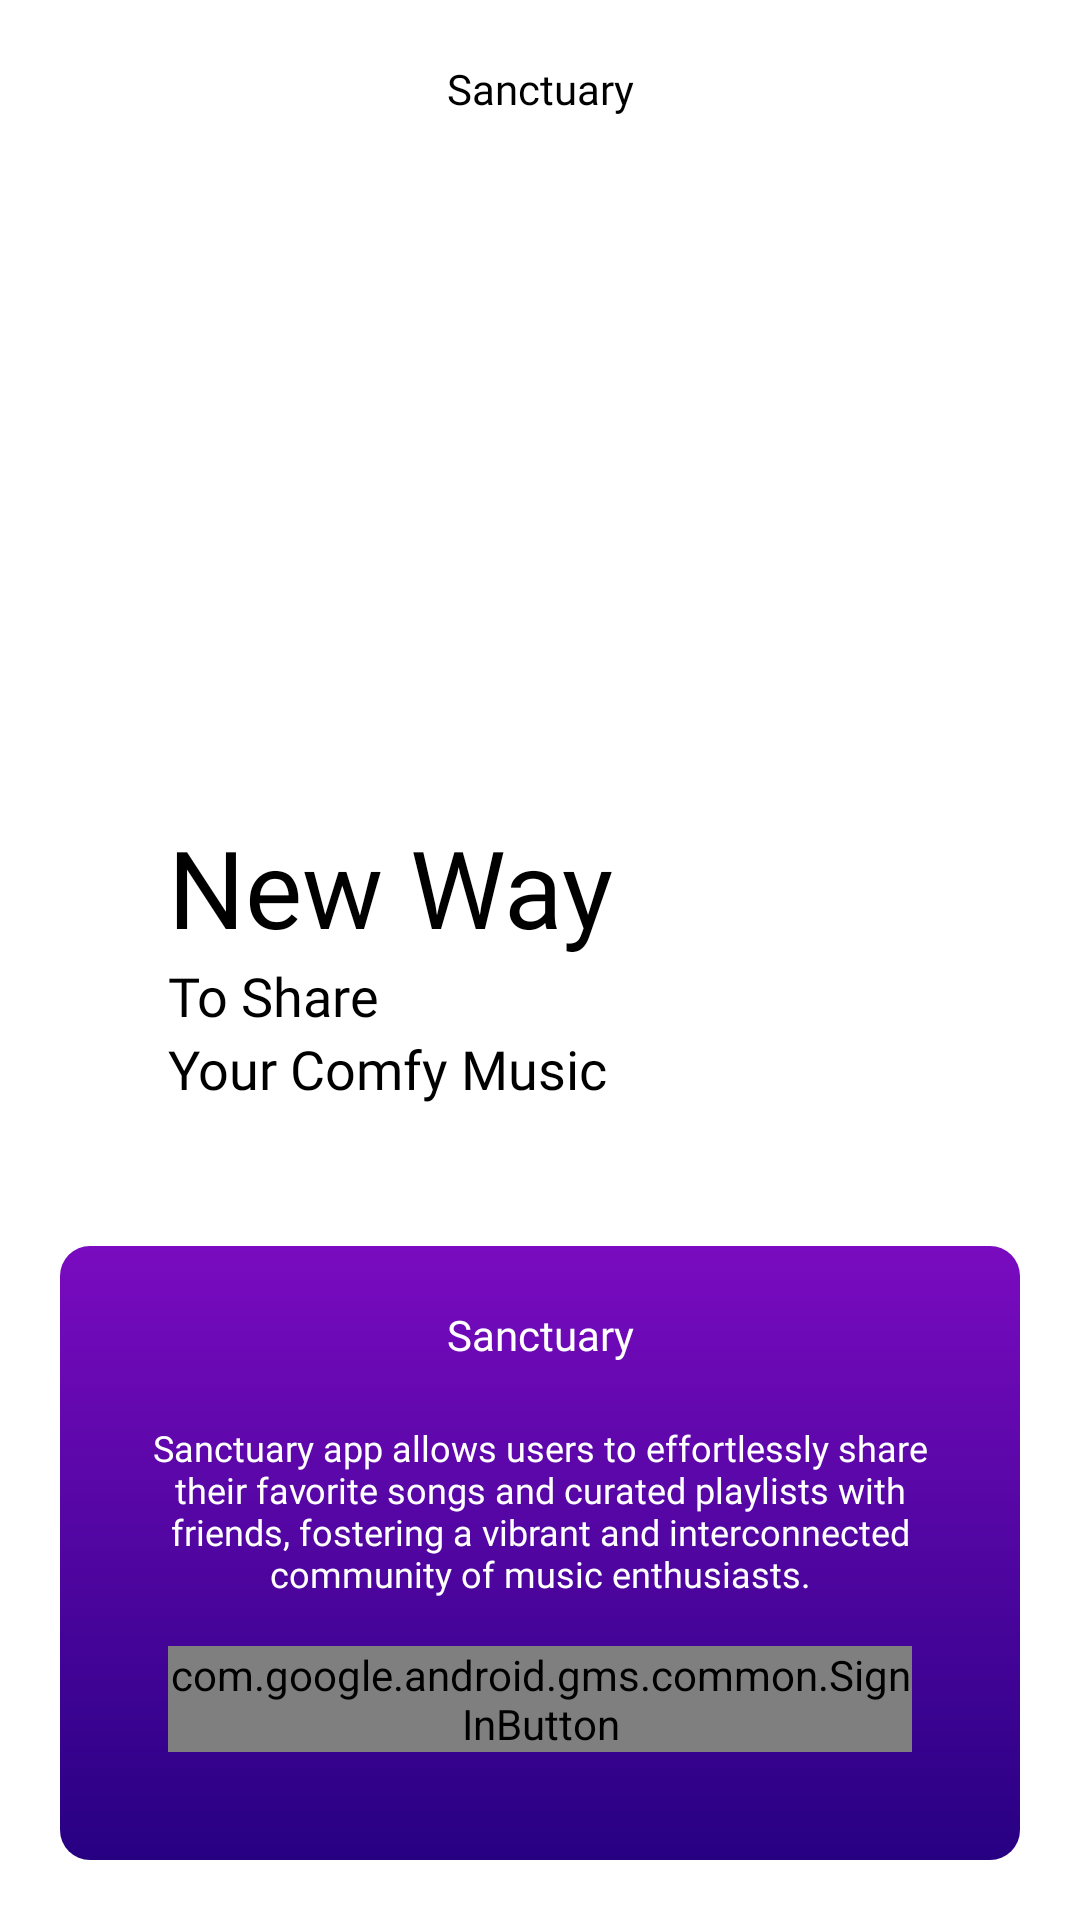

Reconstruct the res/layout file that produces this screen, plus the resources it refers to.
<!-- AndroidManifest.xml: application theme Theme.Design.NoActionBar -->
<!-- res/layout/activity_main.xml -->
<?xml version="1.0" encoding="utf-8"?>
<androidx.constraintlayout.widget.ConstraintLayout xmlns:android="http://schemas.android.com/apk/res/android"
    xmlns:app="http://schemas.android.com/apk/res-auto"
    xmlns:tools="http://schemas.android.com/tools"
    android:layout_width="match_parent"
    android:layout_height="match_parent"
    tools:context=".MainActivity"
    android:background="@color/white">


    <RelativeLayout
        android:layout_width="match_parent"
        android:layout_height="match_parent">

        <TextView
            android:layout_width="match_parent"
            android:gravity="center"
            android:paddingVertical="@dimen/jarak_20dp"
            android:layout_height="wrap_content"
            android:text="Sanctuary"
            android:textColor="@color/black"
            android:fontFamily="@font/bold"/>

        <LinearLayout
            android:layout_width="match_parent"
            android:layout_height="wrap_content"
            android:layout_alignParentBottom="true"
            android:padding="@dimen/jarak_20dp"
            android:layout_margin="@dimen/jarak_20dp"
            android:background="@drawable/purplebox"
            android:orientation="vertical">
            <TextView
                android:layout_width="match_parent"
                android:layout_height="wrap_content"
                android:text="@string/get_started_tag"
                android:gravity="center"
                android:textColor="@color/white"
                android:fontFamily="@font/bold"
                android:layout_marginBottom="@dimen/jarak_20dp"/>
            <TextView
                android:layout_width="match_parent"
                android:layout_height="wrap_content"
                android:textSize="@dimen/text_size_12sp"
                android:text="@string/get_started_det"
                android:textAlignment="center"
                android:fontFamily="@font/regular"
                android:textColor="@color/white"/>

            <com.google.android.gms.common.SignInButton
                android:id="@+id/bt_sign_in"
                android:layout_width="match_parent"
                android:layout_height="wrap_content"
                android:layout_centerInParent="true"
                android:layout_marginStart="16dp"
                android:layout_marginTop="16dp"
                android:layout_marginEnd="16dp"
                android:layout_marginBottom="16dp" />
        </LinearLayout>

        <LinearLayout
            android:layout_width="match_parent"
            android:layout_centerVertical="true"
            android:orientation="vertical"
            android:paddingHorizontal="56dp"
            android:layout_height="wrap_content">
            <TextView
                android:layout_width="match_parent"
                android:layout_height="wrap_content"
                android:text="New Way"
                android:textSize="36dp"
                android:textColor="@color/black"
                android:fontFamily="@font/bold"/>
            <TextView
                android:layout_width="match_parent"
                android:layout_height="wrap_content"
                android:text="To Share"
                android:textSize="@dimen/text_size_18sp"
                android:fontFamily="@font/regular"
                android:textColor="@color/black"/>
            <TextView
                android:layout_width="match_parent"
                android:layout_height="wrap_content"
                android:text="Your Comfy Music"
                android:textSize="@dimen/text_size_18sp"
                android:fontFamily="@font/regular"
                android:textColor="@color/black"/>
        </LinearLayout>

    </RelativeLayout>



</androidx.constraintlayout.widget.ConstraintLayout>
<!-- resources referenced by this layout -->
<resources>
  <color name="black">#FF000000</color>
  <color name="white">#FFFFFFFF</color>
  <dimen name="jarak_20dp">20dp</dimen>
  <dimen name="text_size_12sp">12sp</dimen>
  <dimen name="text_size_18sp">18sp</dimen>
  <!-- drawable purplebox (drawable-v24) -->
  <shape xmlns:android="http://schemas.android.com/apk/res/android"
      android:shape="rectangle">
      <gradient android:startColor="@color/darkpurple" android:endColor="@color/purple"
          android:angle="90"/>
      <corners android:radius="10dp"/>
  
  </shape>
  <string name="get_started_det">Sanctuary app allows users to effortlessly share their favorite songs and curated playlists with friends, fostering a vibrant and interconnected community of music enthusiasts.</string>
  <string name="get_started_tag">Sanctuary</string>
  <color name="darkpurple">#270082</color>
  <color name="purple">#7A0BC0</color>
</resources>
